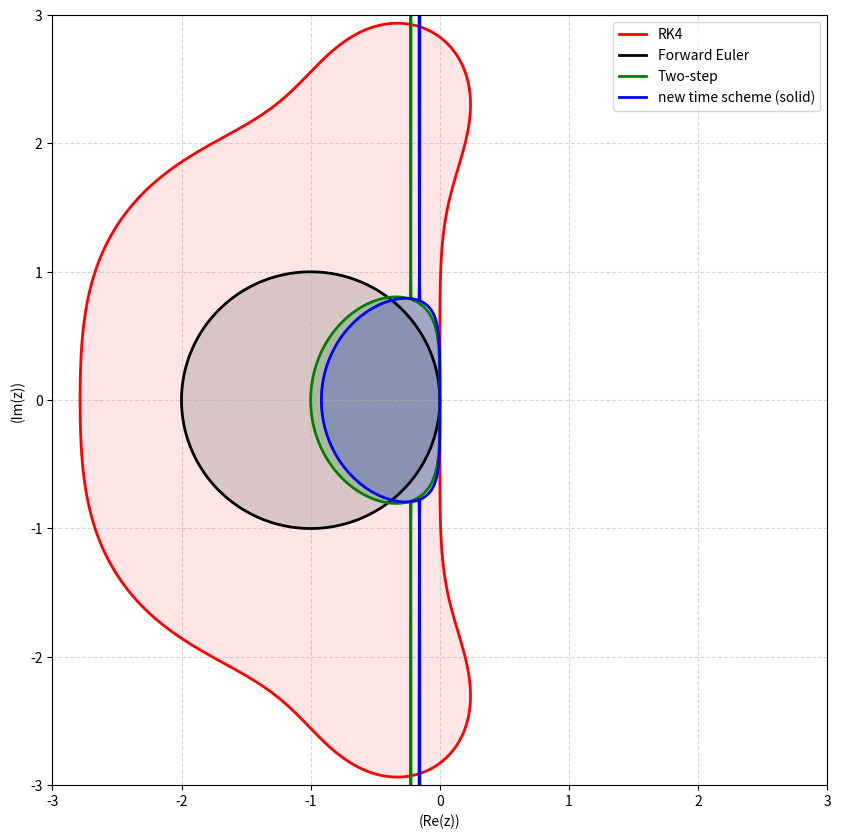

This chart was generated by the following Python code:
import numpy as np
import matplotlib.pyplot as plt
import matplotlib.patches as mpatches
import matplotlib.lines as mlines

# 定义复平面范围 (xmin, xmax, ymin, ymax) 和分辨率
x_min, x_max = -3.0, 3.0
y_min, y_max = -3.0, 3.0
resolution = 800  # 图像分辨率，提高分辨率会增加计算时间但图像更精细

# 创建网格点
x = np.linspace(x_min, x_max, resolution)
y = np.linspace(y_min, y_max, resolution)
X, Y = np.meshgrid(x, y)

# 将网格点转换为复数
Z = X + Y * 1j

# 计算表达式 1 + z + z^2/2 + z^3/6 + z^4/24
expression_rk4 = 1 + Z + (Z**2) / 2 + (Z**3) / 6 + (Z**4) / 24
expression_forward_euler = 1 + Z

expression_twostep_alpha1 = (1 + 1.5 * Z + np.sqrt(2.25 * Z * Z + Z + 1)) / 2.0
expression_twostep_alpha2 = (1 + 1.5 * Z - np.sqrt(2.25 * Z * Z + Z + 1)) / 2.0

# 数值积分
# expression_twostep_discontinuous_alpha1 = (
#     1 + 2.5 * Z + np.sqrt((1 + 2.5 * Z) ** 2 - 4 * Z * (1 + 1.5 * Z))
# ) / 2.0
# expression_twostep_discontinuous_alpha2 = (
#     1 + 2.5 * Z - np.sqrt((1 + 2.5 * Z) ** 2 - 4 * Z * (1 + 1.5 * Z))
# ) / 2.0

# expression_twostep_discontinuous_alpha1 = (
#     1 + Z + np.sqrt((1 + Z) ** 2 - 4 * Z * Z)
# ) / 2.0
# expression_twostep_discontinuous_alpha2 = (
#     1 + Z - np.sqrt((1 + Z) ** 2 - 4 * Z * Z)
# ) / 2.0


# 精确积分
w = 1.0
bb = -(1 + 5 / 3 * Z)
cc = 2 / 3 * Z + 1 / 6 * Z * Z
bb = -(1 + 1.5 * Z + (1 - w) / w + (0.5 * w - 1 / 3) * Z / w)
cc = Z / w * (1 - 1.5 * (1 - w) + 2 * Z / 3 - 0.5 * w * (1 + 1.5 * Z)) + (
    1 + 1.5 * Z
) * ((1 - w) / w + (0.5 * w - 1 / 3) * Z / w)
expression_twostep_discontinuous_alpha1 = (-bb + np.sqrt(bb * bb - 4 * cc)) / 2.0
expression_twostep_discontinuous_alpha2 = (-bb - np.sqrt(bb * bb - 4 * cc)) / 2.0


# 计算表达式的模
modulus_rk4 = np.abs(expression_rk4)
modulus_forward_euler = np.abs(expression_forward_euler)
modulus_twostep_continuous_alpha1 = np.abs(expression_twostep_alpha1)
modulus_twostep_continuous_alpha2 = np.abs(expression_twostep_alpha2)

modulus_twostep_discontinuous_alpha1 = np.abs(expression_twostep_discontinuous_alpha1)
modulus_twostep_discontinuous_alpha2 = np.abs(expression_twostep_discontinuous_alpha2)

# 绘制图形
plt.figure(figsize=(10, 10))


plt.contourf(X, Y, modulus_rk4, levels=[0, 1.0], colors="red", alpha=0.1)
plt.contourf(X, Y, modulus_forward_euler, levels=[0, 1], colors="gray", alpha=0.3)

val_twostep_continuous = 1.0
mask_intersection = (modulus_twostep_continuous_alpha1 < val_twostep_continuous) & (
    modulus_twostep_continuous_alpha2 < val_twostep_continuous
)
plt.contourf(X, Y, mask_intersection, levels=[0.5, 1.5], colors="green", alpha=0.2)

val_twostep_discontinuous = 1.0
mask_intersection_testfunc = (
    modulus_twostep_discontinuous_alpha1 < val_twostep_discontinuous
) & (modulus_twostep_discontinuous_alpha2 < val_twostep_discontinuous)
plt.contourf(
    X, Y, mask_intersection_testfunc, levels=[0.5, 1.5], colors="blue", alpha=0.2
)

# 使用 contour 绘制 |expression| = 1 的等高线[7](@ref)
# levels=[1] 表示只绘制模等于1的等高线[7](@ref)
contour_rk4 = plt.contour(X, Y, modulus_rk4, levels=[1], colors="red", linewidths=2)
contour_forward_euler = plt.contour(
    X, Y, modulus_forward_euler, levels=[1], colors="black", linewidths=2
)
contour_twostep_continuous_alpha1 = plt.contour(
    X,
    Y,
    modulus_twostep_continuous_alpha1,
    levels=[val_twostep_continuous],
    colors="green",
    linewidths=2,
)
contour_twostep_continuous_alpha2 = plt.contour(
    X,
    Y,
    modulus_twostep_continuous_alpha2,
    levels=[val_twostep_continuous],
    colors="green",
    linewidths=2,
)

contour_twostep_continuous_alpha1 = plt.contour(
    X,
    Y,
    modulus_twostep_discontinuous_alpha1,
    levels=[val_twostep_discontinuous],
    colors="blue",
    linewidths=2,
)
contour_twostep_continuous_alpha2 = plt.contour(
    X,
    Y,
    modulus_twostep_discontinuous_alpha2,
    levels=[val_twostep_discontinuous],
    colors="blue",
    linewidths=2,
)

# 添加标题和标签
# plt.title("|1+z+z^2/2+z^3/6+z^4/24| = 1", fontsize=14)
plt.xlabel("(Re(z))")
plt.ylabel("(Im(z))")

# 添加网格线以便更好地读取坐标
plt.grid(True, linestyle="--", alpha=0.5)

# 设置坐标轴范围
plt.xlim(x_min, x_max)
plt.ylim(y_min, y_max)

# # 创建代理艺术家用于图例
red_line = mlines.Line2D([], [], color="red", linewidth=2, label="RK4")
black_line = mlines.Line2D([], [], color="black", linewidth=2, label="Forward Euler")
green_line = mlines.Line2D([], [], color="green", linewidth=2, label="Two-step")
blue_solid_line = mlines.Line2D(
    [], [], color="blue", linewidth=2, label="new time scheme (solid)"
)

# 添加图例
plt.legend(
    handles=[red_line, black_line, green_line, blue_solid_line],
    loc="best",
    fontsize=10,
)

plt.savefig("stable_region.png")

# 显示图形
# plt.tight_layout()
# plt.show()
